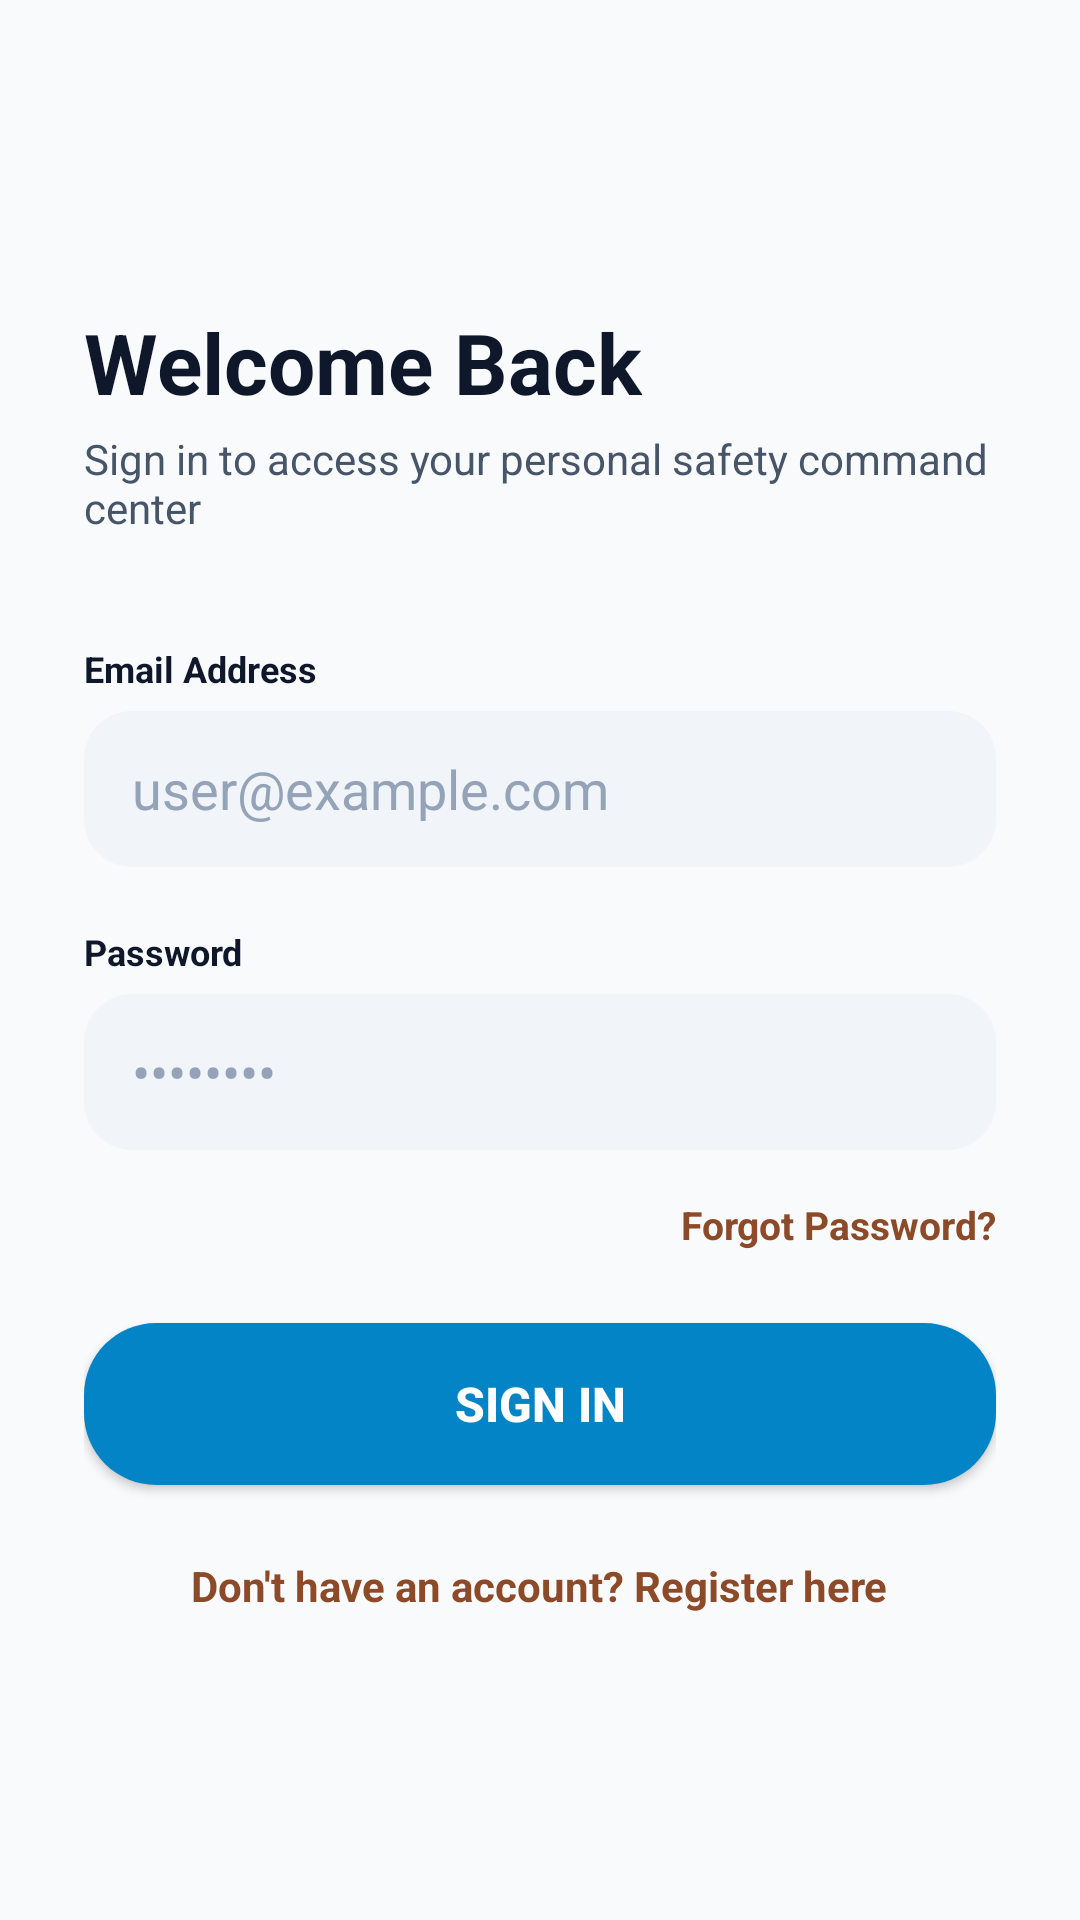

Android layout source for this screen:
<!-- AndroidManifest.xml: application theme Theme.GuardianAI -->
<!-- res/layout/activity_login.xml -->
<?xml version="1.0" encoding="utf-8"?>
<ScrollView xmlns:android="http://schemas.android.com/apk/res/android"
    android:layout_width="match_parent"
    android:layout_height="match_parent"
    android:fillViewport="true"
    android:background="@color/bg_light">

    <LinearLayout
        android:layout_width="match_parent"
        android:layout_height="wrap_content"
        android:orientation="vertical"
        android:padding="28dp"
        android:gravity="center_vertical">

        <TextView
            android:layout_width="wrap_content"
            android:layout_height="wrap_content"
            android:text="Welcome Back"
            android:textSize="28sp"
            android:textStyle="bold"
            android:textColor="@color/text_primary"
            android:layout_marginBottom="4dp" />

        <TextView
            android:layout_width="wrap_content"
            android:layout_height="wrap_content"
            android:text="Sign in to access your personal safety command center"
            android:textSize="14sp"
            android:textColor="@color/text_secondary"
            android:layout_marginBottom="36dp" />

        <TextView
            android:layout_width="wrap_content"
            android:layout_height="wrap_content"
            android:text="Email Address"
            android:textSize="12sp"
            android:textStyle="bold"
            android:textColor="@color/text_primary"
            android:layout_marginBottom="6dp" />

        <EditText
            android:id="@+id/editEmail"
            android:layout_width="match_parent"
            android:layout_height="52dp"
            android:hint="user@example.com"
            android:textColorHint="@color/text_muted"
            android:inputType="textEmailAddress"
            android:paddingHorizontal="16dp"
            android:background="@drawable/bg_search_input"
            android:textColor="@color/text_primary"
            android:layout_marginBottom="20dp" />

        <TextView
            android:layout_width="wrap_content"
            android:layout_height="wrap_content"
            android:text="Password"
            android:textSize="12sp"
            android:textStyle="bold"
            android:textColor="@color/text_primary"
            android:layout_marginBottom="6dp" />

        <EditText
            android:id="@+id/editPassword"
            android:layout_width="match_parent"
            android:layout_height="52dp"
            android:hint="••••••••"
            android:textColorHint="@color/text_muted"
            android:inputType="textPassword"
            android:paddingHorizontal="16dp"
            android:background="@drawable/bg_search_input"
            android:textColor="@color/text_primary"
            android:layout_marginBottom="16dp" />

        <TextView
            android:id="@+id/textForgotPassword"
            android:layout_width="wrap_content"
            android:layout_height="wrap_content"
            android:text="Forgot Password?"
            android:textColor="@color/accent_terracotta"
            android:textStyle="bold"
            android:textSize="13sp"
            android:layout_gravity="end"
            android:layout_marginBottom="24dp" />

        <TextView
            android:id="@+id/textError"
            android:layout_width="match_parent"
            android:layout_height="wrap_content"
            android:textColor="#E11D48"
            android:textSize="13sp"
            android:visibility="gone"
            android:layout_marginBottom="16dp" />

        <ProgressBar
            android:id="@+id/progressBarLogin"
            android:layout_width="wrap_content"
            android:layout_height="wrap_content"
            android:layout_gravity="center"
            android:indeterminateTint="@color/accent_terracotta"
            android:visibility="gone"
            android:layout_marginBottom="16dp" />

        <Button
            android:id="@+id/buttonLogin"
            android:layout_width="match_parent"
            android:layout_height="54dp"
            android:text="Sign In"
            android:textColor="#FFFFFF"
            android:textStyle="bold"
            android:textSize="16sp"
            android:background="@drawable/bg_btn_primary"
            android:layout_marginBottom="24dp" />

        <TextView
            android:id="@+id/textRegisterLink"
            android:layout_width="wrap_content"
            android:layout_height="wrap_content"
            android:text="Don't have an account? Register here"
            android:textColor="@color/accent_terracotta"
            android:textStyle="bold"
            android:textSize="14sp"
            android:layout_gravity="center" />

    </LinearLayout>

</ScrollView>
<!-- resources referenced by this layout -->
<resources>
  <color name="accent_terracotta">#8C4A28</color>
  <color name="bg_light">#F8FAFC</color>
  <color name="text_muted">#94A3B8</color>
  <color name="text_primary">#0F172A</color>
  <color name="text_secondary">#475569</color>
  <!-- drawable bg_btn_primary (drawable) -->
  <?xml version="1.0" encoding="utf-8"?>
  <shape xmlns:android="http://schemas.android.com/apk/res/android"
      android:shape="rectangle">
      <solid android:color="#0284C7" />
      <corners android:radius="24dp" />
  </shape>
  <!-- drawable bg_search_input (drawable) -->
  <?xml version="1.0" encoding="utf-8"?>
  <shape xmlns:android="http://schemas.android.com/apk/res/android"
      android:shape="rectangle">
      <solid android:color="@color/search_input_bg" />
      <corners android:radius="16dp" />
  </shape>
  <style name="Theme.GuardianAI" parent="Theme.AppCompat.Light.NoActionBar">
          <item name="colorPrimary">@color/accent_terracotta</item>
          <item name="colorPrimaryDark">@color/primary_dark</item>
          <item name="colorAccent">@color/accent_terracotta</item>
          <item name="android:windowBackground">@color/bg_light</item>
      </style>
  <color name="search_input_bg">#F1F5F9</color>
  <color name="primary_dark">#020617</color>
</resources>
